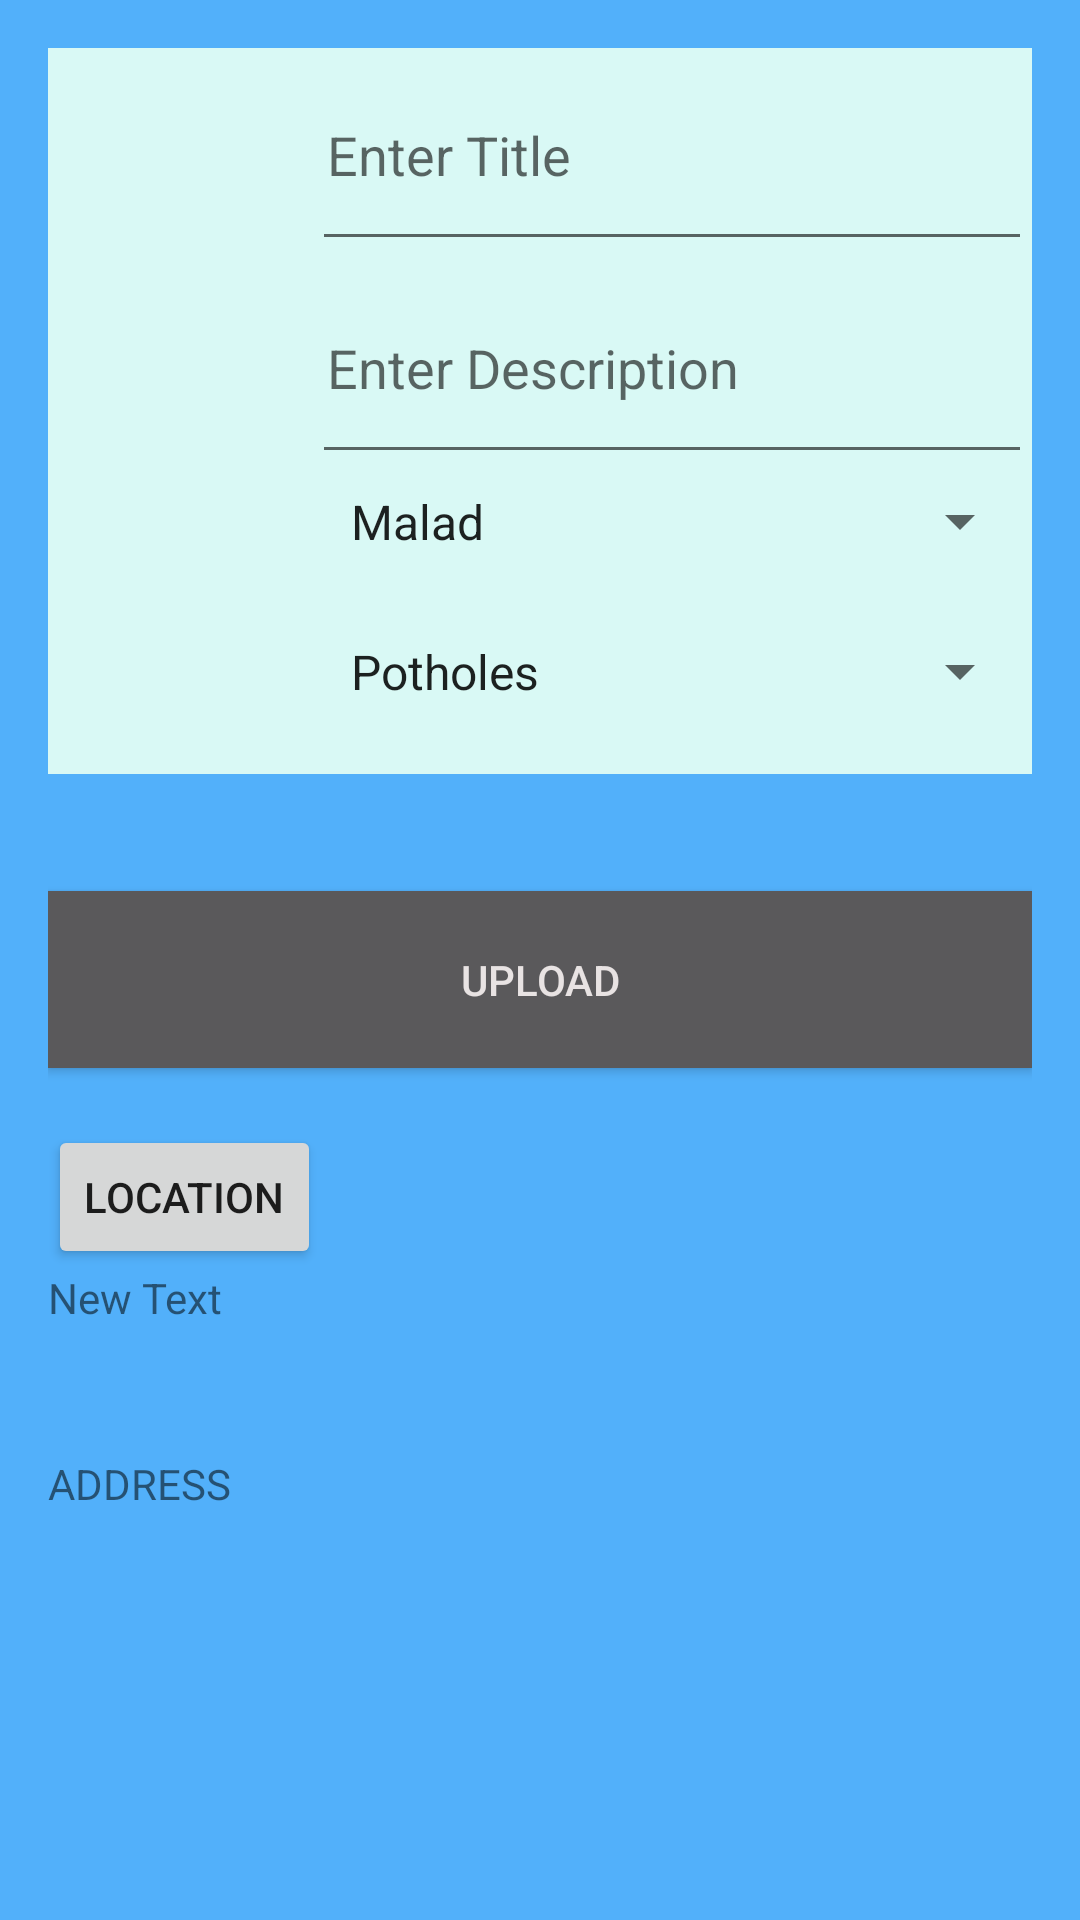

Produce the Android XML layout that renders to this screen, including the resource entries it uses.
<!-- AndroidManifest.xml: application theme AppTheme -->
<!-- res/layout/activity_upload_to_server.xml -->
<RelativeLayout xmlns:android="http://schemas.android.com/apk/res/android"
    xmlns:tools="http://schemas.android.com/tools"
    android:layout_width="match_parent"
    android:layout_height="match_parent"
    xmlns:app="http://schemas.android.com/apk/res-auto"
    android:paddingLeft="@dimen/activity_horizontal_margin"
    android:paddingRight="@dimen/activity_horizontal_margin"
    android:paddingTop="@dimen/activity_vertical_margin"
    android:paddingBottom="@dimen/activity_vertical_margin"
    tools:context=".MainActivity"
    android:background="#52b0fa"
    android:id="@+id/rel_layout">

    <LinearLayout
        android:orientation="horizontal"
        android:layout_width="match_parent"
        android:layout_height="wrap_content"
        android:id="@+id/linearLayout"
        android:weightSum="1"
        android:background="#d9f9f5">

        <ImageView
            android:id="@+id/img"
            android:layout_width="88dp"
            android:layout_height="88dp"
            android:layout_alignParentLeft="true"
            android:layout_alignParentTop="true"
            android:src="@drawable/ic_favorite_black_24dp"
            android:maxHeight="30dp"
            android:maxWidth="30dp"
            android:padding="20dp"
            />

        <LinearLayout
            android:orientation="vertical"
            android:layout_width="match_parent"
            android:layout_height="242dp">

            <EditText
                android:layout_width="match_parent"
                android:layout_height="wrap_content"
                android:id="@+id/title"
                android:hint="Enter Title"
                android:layout_weight="1"
                android:padding="5dp" />

            <EditText
                android:layout_width="match_parent"
                android:layout_height="wrap_content"
                android:id="@+id/desc"
                android:hint="Enter Description"
                android:padding="5dp"
                android:layout_weight="1" />

            <Spinner
                android:layout_width="match_parent"
                android:layout_height="wrap_content"
                android:id="@+id/spinner_loc"
                android:entries="@array/location_arrays"

                android:layout_below="@+id/linearLayout"
                android:layout_centerHorizontal="true"
                android:padding="5dp" />

            <Spinner
                android:layout_width="match_parent"
                android:layout_height="wrap_content"
                android:id="@+id/spinner_cat"
                android:entries="@array/category_arrays"
                android:layout_gravity="center_horizontal"
                android:layout_weight="1"
                android:padding="5dp" />
        </LinearLayout>
    </LinearLayout>


    <TextView
        android:layout_width="wrap_content"
        android:layout_height="wrap_content"
        android:id="@+id/messageText"
        android:layout_gravity="center_horizontal|bottom"
        android:layout_below="@+id/uploadButton"
        android:layout_alignLeft="@+id/uploadButton"
        android:layout_alignStart="@+id/uploadButton" />

    <Button
        android:id="@+id/uploadButton"
        android:layout_width="match_parent"
        android:layout_height="wrap_content"
        android:onClick="uploadimg"
        android:theme="@style/MyButton"
        android:text="Upload"
        android:layout_gravity="center_vertical"
        android:padding="20dp"
        android:background="@color/button_material_dark"
        android:layout_marginTop="39dp"
        android:textColor="#e8e3e3"
        android:layout_below="@+id/linearLayout"
        android:layout_alignParentLeft="true"
        android:layout_alignParentStart="true" />

    <Button
        style="?android:attr/buttonStyleSmall"
        android:layout_width="wrap_content"
        android:layout_height="wrap_content"
        android:text="Location"
        android:id="@+id/getLoc"
        android:layout_below="@+id/messageText"
        android:layout_alignParentLeft="true"
        android:layout_alignParentStart="true" />

    <TextView
        android:layout_width="wrap_content"
        android:layout_height="wrap_content"
        android:text="New Text"
        android:id="@+id/textView"
        android:layout_below="@+id/getLoc"
        android:layout_toRightOf="@+id/messageText"
        android:layout_toEndOf="@+id/messageText" />

    <TextView
        android:layout_width="wrap_content"
        android:layout_height="wrap_content"
        android:text="ADDRESS"
        android:id="@+id/textView2"
        android:layout_below="@+id/textView"
        android:layout_toRightOf="@+id/messageText"
        android:layout_toEndOf="@+id/messageText"
        android:layout_marginTop="43dp" />

</RelativeLayout>
<!-- resources referenced by this layout -->
<resources>
  <string-array name="category_arrays">
          <item>Potholes</item>
          <item>Litter</item>
          <item>Crime</item>
          <item>Traffic</item>
      </string-array>
  <string-array name="location_arrays">
          <item>Malad</item>
          <item>Bandra</item>
          <item>Vasai</item>
          <item>Thane</item>
          </string-array>
  <dimen name="activity_horizontal_margin">16dp</dimen>
  <dimen name="activity_vertical_margin">16dp</dimen>
  <style name="MyButton" parent="Theme.AppCompat.Light">
          <item name="colorControlHighlight">@android:color/holo_blue_light</item>
          <item name="colorButtonNormal">@color/medium_white</item>
      </style>
  <style name="AppTheme" parent="AppTheme.Base" />
  <color name="medium_white">#f1f6f7</color>
  <style name="AppTheme.Base" parent="Theme.AppCompat.Light.NoActionBar">
          
          <item name="colorPrimary">#2196f3</item>
          
          <item name="colorPrimaryDark">#1976D2</item>
          
          <item name="colorAccent">#536DFE</item>
          
      </style>
</resources>
